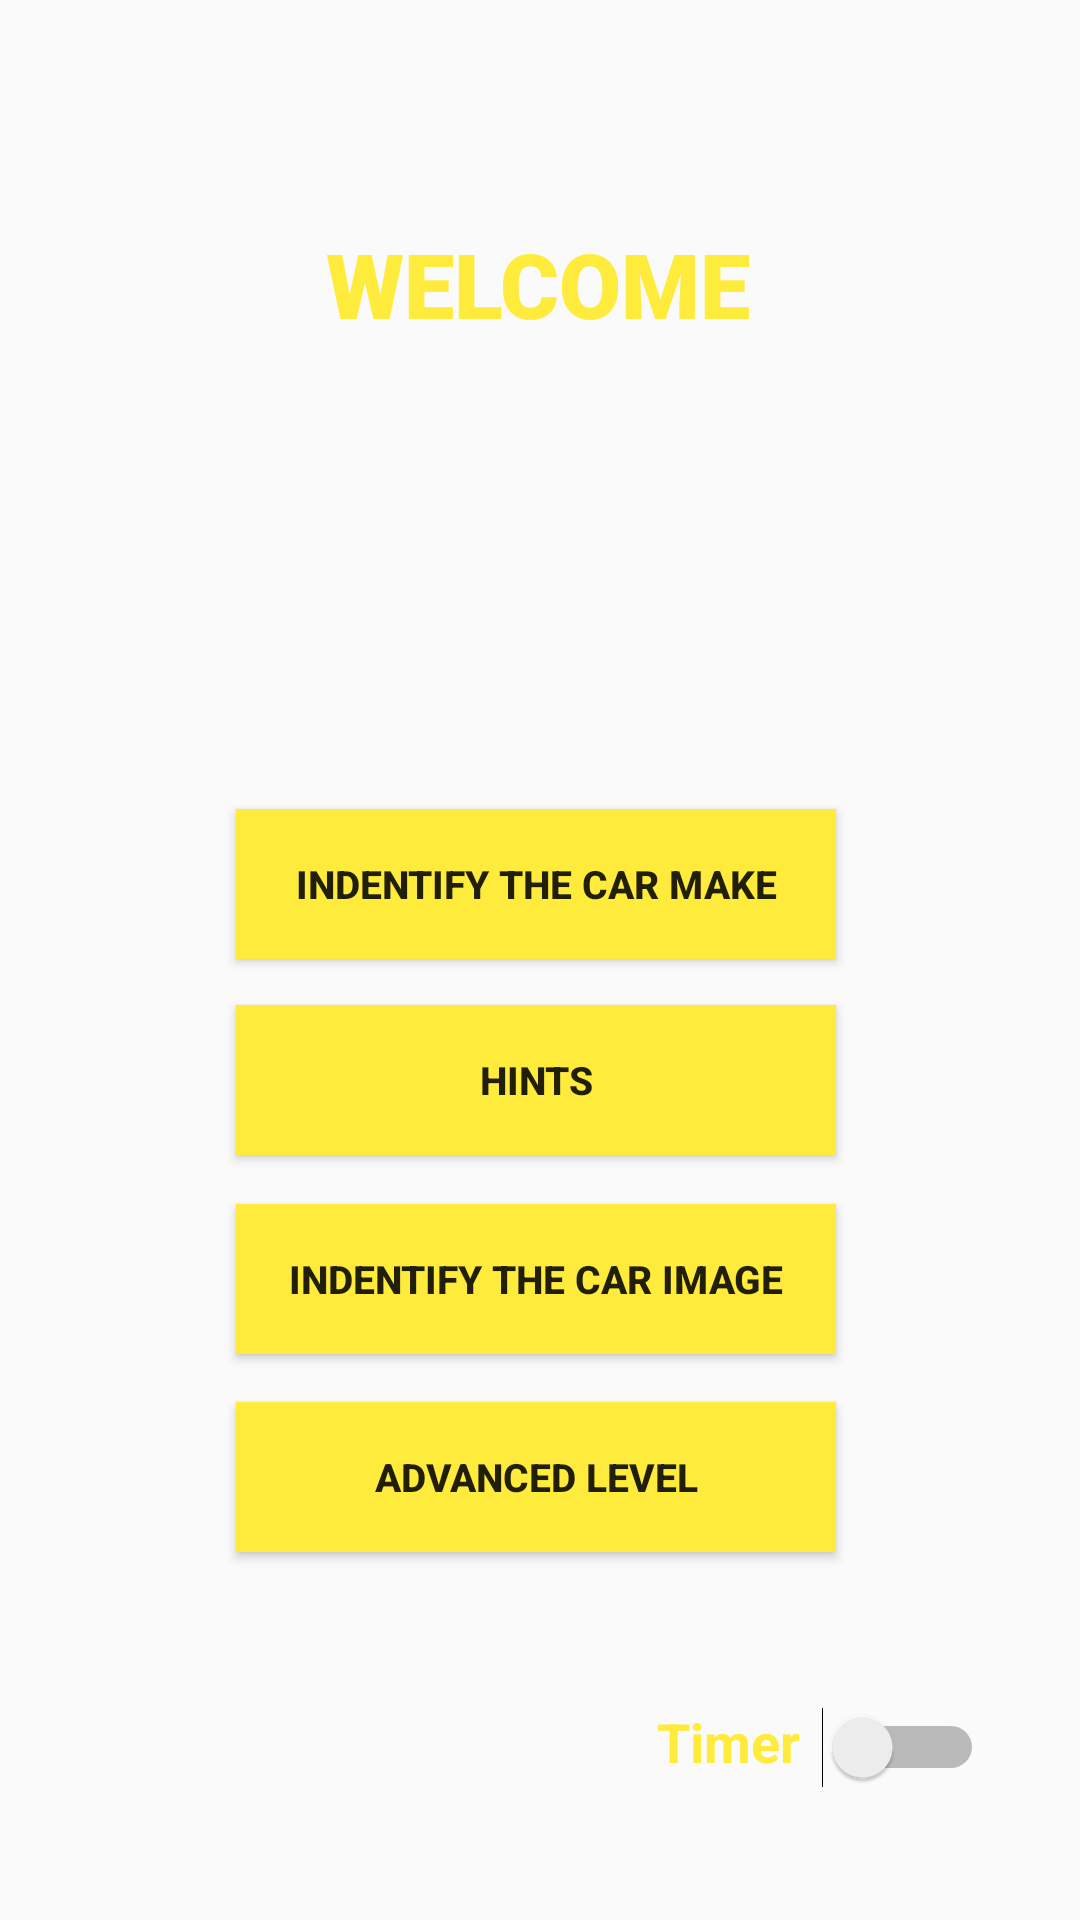

This screen was rendered from an Android layout file. Write that file and the resources it references.
<!-- AndroidManifest.xml: application theme AppTheme -->
<!-- res/layout/activity_main.xml -->
<?xml version="1.0" encoding="utf-8"?>
<androidx.constraintlayout.widget.ConstraintLayout xmlns:android="http://schemas.android.com/apk/res/android"
    xmlns:app="http://schemas.android.com/apk/res-auto"
    xmlns:tools="http://schemas.android.com/tools"
    android:layout_width="match_parent"
    android:layout_height="match_parent"
    android:background="@drawable/background1"
    tools:context=".MainActivity">


    <Button
        android:id="@+id/button2"
        android:layout_width="200dp"
        android:layout_height="50dp"
        android:background="#FFEB3B"
        android:onClick="hints"
        android:text="@string/hints"
        android:textSize="13sp"
        android:textStyle="bold"
        app:layout_constraintBottom_toBottomOf="parent"
        app:layout_constraintEnd_toEndOf="parent"
        app:layout_constraintHorizontal_bias="0.492"
        app:layout_constraintStart_toStartOf="parent"
        app:layout_constraintTop_toTopOf="parent"
        app:layout_constraintVertical_bias="0.568" />

    <Button
        android:id="@+id/button1"
        android:layout_width="200dp"
        android:layout_height="50dp"
        android:background="#FFEB3B"
        android:onClick="identifyCarMake"
        android:text="@string/indentify_the_car_make"
        android:textSize="13sp"
        android:textStyle="bold"
        app:layout_constraintBottom_toBottomOf="parent"
        app:layout_constraintEnd_toEndOf="parent"
        app:layout_constraintHorizontal_bias="0.492"
        app:layout_constraintStart_toStartOf="parent"
        app:layout_constraintTop_toTopOf="parent"
        app:layout_constraintVertical_bias="0.457" />

    <Button
        android:id="@+id/button3"
        android:layout_width="200dp"
        android:layout_height="50dp"
        android:background="#FFEB3B"
        android:onClick="identifyCarImage"
        android:text="@string/indentify_the_car_image"
        android:textSize="13sp"
        android:textStyle="bold"
        app:layout_constraintBottom_toBottomOf="parent"
        app:layout_constraintEnd_toEndOf="parent"
        app:layout_constraintHorizontal_bias="0.492"
        app:layout_constraintStart_toStartOf="parent"
        app:layout_constraintTop_toTopOf="parent"
        app:layout_constraintVertical_bias="0.68" />

    <Button
        android:id="@+id/button4"
        android:layout_width="200dp"
        android:layout_height="50dp"
        android:background="#FFEB3B"
        android:onClick="advancedLvl"
        android:text="@string/advanced_level"
        android:textSize="13sp"
        android:textStyle="bold"
        app:layout_constraintBottom_toBottomOf="parent"
        app:layout_constraintEnd_toEndOf="parent"
        app:layout_constraintHorizontal_bias="0.492"
        app:layout_constraintStart_toStartOf="parent"
        app:layout_constraintTop_toTopOf="parent"
        app:layout_constraintVertical_bias="0.7922" />

    <Switch
        android:id="@+id/switchTimer"
        android:layout_width="56dp"
        android:layout_height="27dp"
        android:gravity="center"
        android:textColor="#FFEB3B"
        android:textSize="18sp"
        android:textStyle="bold"
        app:layout_constraintBottom_toBottomOf="parent"
        app:layout_constraintEnd_toEndOf="parent"
        app:layout_constraintHorizontal_bias="0.895"
        app:layout_constraintStart_toStartOf="parent"
        app:layout_constraintTop_toTopOf="parent"
        app:layout_constraintVertical_bias="0.928" />

    <TextView
        android:id="@+id/welcome"
        android:layout_width="182dp"
        android:layout_height="54dp"
        android:gravity="center"
        android:text="@string/welcome"
        android:textColor="#FFEB3B"
        android:textSize="30sp"
        android:textStyle="bold"
        app:fontFamily="sans-serif-black"
        app:layout_constraintBottom_toTopOf="@+id/button1"
        app:layout_constraintEnd_toEndOf="parent"
        app:layout_constraintHorizontal_bias="0.497"
        app:layout_constraintStart_toStartOf="parent"
        app:layout_constraintTop_toTopOf="parent"
        app:layout_constraintVertical_bias="0.313" />

    <TextView
        android:id="@+id/textView3"
        android:layout_width="wrap_content"
        android:layout_height="wrap_content"
        android:text="@string/timer"
        android:textColor="#FFEB3B"
        android:textSize="18sp"
        android:textStyle="bold"
        app:layout_constraintBottom_toBottomOf="parent"
        app:layout_constraintEnd_toStartOf="@+id/switchTimer"
        app:layout_constraintHorizontal_bias="0.976"
        app:layout_constraintStart_toStartOf="parent"
        app:layout_constraintTop_toBottomOf="@+id/button4"
        app:layout_constraintVertical_bias="0.52" />

</androidx.constraintlayout.widget.ConstraintLayout>
<!-- resources referenced by this layout -->
<resources>
  <string name="advanced_level">Advanced Level</string>
  <string name="hints">Hints</string>
  <string name="indentify_the_car_image">Indentify the car image</string>
  <string name="indentify_the_car_make">Indentify the car make</string>
  <string name="timer">Timer</string>
  <string name="welcome">WELCOME</string>
  <style name="AppTheme" parent="Theme.AppCompat.Light.DarkActionBar">
          
          <item name="colorPrimary">@color/colorPrimary</item>
          <item name="colorPrimaryDark">@color/colorPrimaryDark</item>
          <item name="colorAccent">@color/colorAccent</item>
      </style>
  <!-- not gathered from this repository: default colours our renderer supplied (Android Studio template values) -->
  <color name="colorPrimary">#FF6200EE</color>
  <color name="colorPrimaryDark">#FF3700B3</color>
  <color name="colorAccent">#FF03DAC5</color>
</resources>
